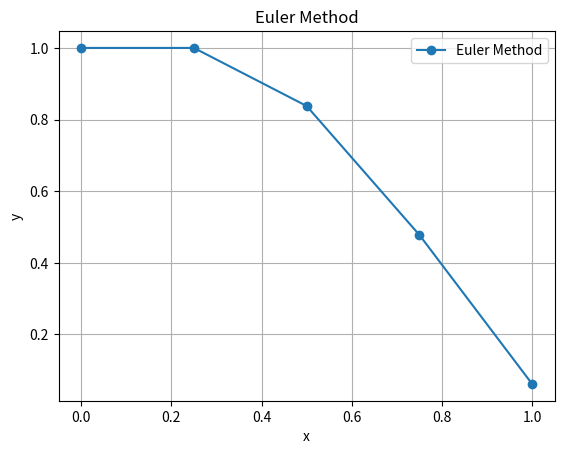

Generate this figure with matplotlib:
import numpy as np
import matplotlib.pyplot as plt

def f(x, y):
    return y * (1 - np.exp(2 * x))
    #return x - 0.5 * np.exp(2 * x) + 0.5

x_0 = 0
y_0 = 1
h = 1 / 4
iterations = 1 / h
n = int(iterations)

x_val = np.zeros(n + 1) # or np.linspace(0, 1, 5)
y_val = np.zeros(n + 1)
x_val[0] = x_0
y_val[0] = y_0

for i in range(1, n+1):
    x_val[i] = x_val[i - 1] + h
    y_val[i] = y_val[i - 1] + h * f(x_val[i - 1], y_val[i - 1])
    print(f"Iteration {i} for x : {x_val[i]} , y : {y_val[i]}")
    
plt.plot(x_val, y_val, label = "Euler Method", marker = "o")
plt.xlabel("x")
plt.ylabel("y")
plt.title("Euler Method")
plt.legend()
plt.grid()
plt.show()
